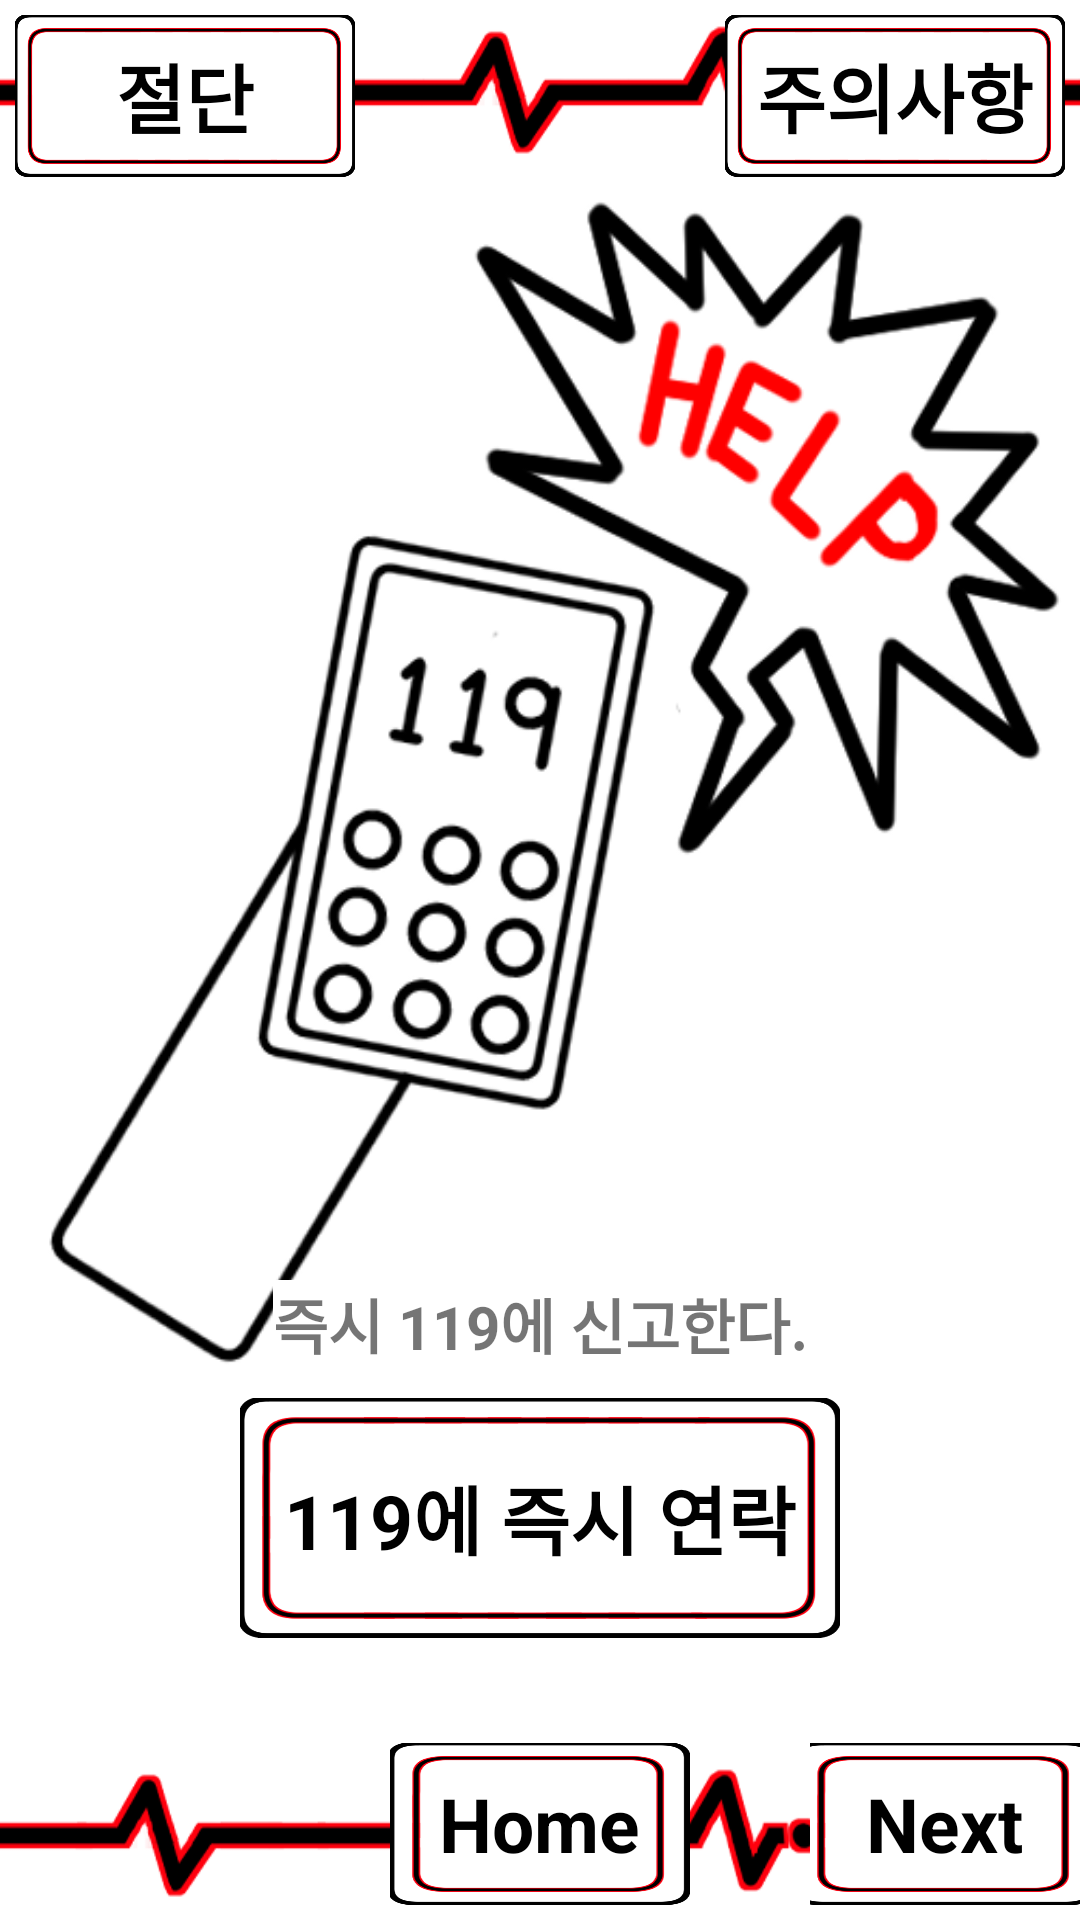

Layout XML and referenced resources for this Android screen:
<!-- AndroidManifest.xml: application theme Theme.TProject -->
<!-- res/layout/activity_fc1bodycut_1.xml -->
<?xml version="1.0" encoding="utf-8"?>
<LinearLayout xmlns:android="http://schemas.android.com/apk/res/android"
    android:layout_width="match_parent"
    android:layout_height="match_parent"
    android:orientation="vertical"
    android:background="@drawable/appback">
    <LinearLayout
        android:layout_width="match_parent"
        android:layout_height="0dp"
        android:layout_weight="1"
        android:orientation="horizontal">
        <FrameLayout
            android:layout_width="0dp"
            android:layout_height="match_parent"
            android:layout_weight="1"
            android:layout_gravity="center"
            android:layout_margin="5dp">
            <ImageButton
                android:layout_width="match_parent"
                android:layout_height="match_parent"
                android:src="@drawable/longbutton"
                android:scaleType="fitXY"
                android:background="@android:color/transparent"
                android:id="@+id/Fc1_3_1">
            </ImageButton>
            <TextView
                android:layout_width="wrap_content"
                android:layout_height="wrap_content"
                android:layout_gravity="center"
                android:text="절단"
                android:textSize="25dp"
                android:textStyle="bold"
                android:textColor="@color/black">
            </TextView>
        </FrameLayout>
        <LinearLayout
            android:layout_width="0dp"
            android:layout_height="match_parent"
            android:layout_weight="1">
        </LinearLayout>
        <FrameLayout
            android:layout_width="0dp"
            android:layout_height="match_parent"
            android:layout_weight="1"
            android:layout_gravity="center"
            android:layout_margin="5dp">
            <ImageButton
                android:layout_width="match_parent"
                android:layout_height="match_parent"
                android:src="@drawable/longbutton"
                android:scaleType="fitXY"
                android:background="@android:color/transparent"
                android:id="@+id/Fc1_3_1_w">
            </ImageButton>
            <TextView
                android:layout_width="wrap_content"
                android:layout_height="wrap_content"
                android:layout_gravity="center"
                android:text="주의사항"
                android:textSize="25dp"
                android:textStyle="bold"
                android:textColor="@color/black">
            </TextView>
        </FrameLayout>
    </LinearLayout>
    <FrameLayout
        android:layout_width="match_parent"
        android:layout_height="0dp"
        android:layout_weight="8">
        <ImageView
            android:layout_width="match_parent"
            android:layout_height="match_parent"
            android:background="@drawable/call119">
        </ImageView>
        <TextView
            android:layout_width="wrap_content"
            android:layout_height="wrap_content"
            android:layout_gravity="center|bottom"
            android:layout_marginLeft="15dp"
            android:layout_marginRight="15dp"
            android:layout_marginBottom="120dp"
            android:text="즉시 119에 신고한다."
            android:textSize="20dp"
            android:textStyle="bold"
            android:background="@color/white">
        </TextView>
        <FrameLayout
            android:layout_width="match_parent"
            android:layout_height="80dp"
            android:layout_marginBottom="30dp"
            android:layout_gravity="bottom">
            <ImageButton
                android:id="@+id/bodycutcall"
                android:layout_width="200dp"
                android:layout_height="match_parent"
                android:layout_gravity="center"
                android:src="@drawable/longbutton"
                android:scaleType="fitXY"
                android:background="@android:color/transparent">
            </ImageButton>
            <TextView
                android:layout_width="wrap_content"
                android:layout_height="wrap_content"
                android:layout_gravity="center"
                android:text="119에 즉시 연락"
                android:textSize="25dp"
                android:textStyle="bold"
                android:textColor="@color/black">
            </TextView>
        </FrameLayout>
    </FrameLayout>
    <LinearLayout
        android:layout_width="match_parent"
        android:layout_height="0dp"
        android:layout_weight="1">
        <FrameLayout
            android:layout_width="0dp"
            android:layout_height="match_parent"
            android:layout_weight="1">
        </FrameLayout>
        <FrameLayout
            android:layout_width="0dp"
            android:layout_height="match_parent"
            android:layout_weight="2">
            <ImageButton
                android:layout_width="100dp"
                android:layout_height="match_parent"
                android:layout_gravity="center"
                android:layout_margin ="5dp"
                android:id="@+id/Fc1_3_1_h"
                android:src="@drawable/button"
                android:scaleType="fitXY"
                android:background="@android:color/transparent">
            </ImageButton>
            <TextView
                android:layout_width="wrap_content"
                android:layout_height="wrap_content"
                android:layout_gravity="center"
                android:text="Home"
                android:textSize="25dp"
                android:textStyle="bold"
                android:textColor="@color/black">
            </TextView>
        </FrameLayout>
        <FrameLayout
            android:layout_width="0dp"
            android:layout_height="match_parent"
            android:layout_weight="1">
            <ImageButton
                android:layout_width="100dp"
                android:layout_height="match_parent"
                android:layout_gravity="center"
                android:layout_margin ="5dp"
                android:id="@+id/Fc1_3_1_n"
                android:src="@drawable/button"
                android:scaleType="fitXY"
                android:background="@android:color/transparent">
            </ImageButton>
            <TextView
                android:layout_width="wrap_content"
                android:layout_height="wrap_content"
                android:layout_gravity="center"
                android:text="Next"
                android:textSize="25dp"
                android:textStyle="bold"
                android:textColor="@color/black">
            </TextView>
        </FrameLayout>
    </LinearLayout>
</LinearLayout>
<!-- resources referenced by this layout -->
<resources>
  <!-- drawable appback: png bitmap (drawable-v24, 34177 bytes) -->
  <!-- drawable button: png bitmap (drawable-v24, 18346 bytes) -->
  <!-- drawable call119: png bitmap (drawable-v24, 82899 bytes) -->
  <!-- drawable longbutton: png bitmap (drawable-v24, 20458 bytes) -->
  <style name="Theme.TProject" parent="Theme.MaterialComponents.DayNight.DarkActionBar">
          
          <item name="colorPrimary">@color/purple_500</item>
          <item name="colorPrimaryVariant">@color/purple_700</item>
          <item name="colorOnPrimary">@color/white</item>
          
          <item name="colorSecondary">@color/teal_200</item>
          <item name="colorSecondaryVariant">@color/teal_700</item>
          <item name="colorOnSecondary">@color/black</item>
          
          <item name="android:statusBarColor">?attr/colorPrimaryVariant</item>
          
      </style>
  <!-- not gathered from this repository: default colours our renderer supplied (Android Studio template values) -->
  <color name="purple_500">#FF6200EE</color>
  <color name="purple_700">#FF3700B3</color>
  <color name="teal_200">#FF03DAC5</color>
  <color name="teal_700">#FF018786</color>
  <color name="black">#FF000000</color>
  <color name="white">#FFFFFFFF</color>
</resources>
